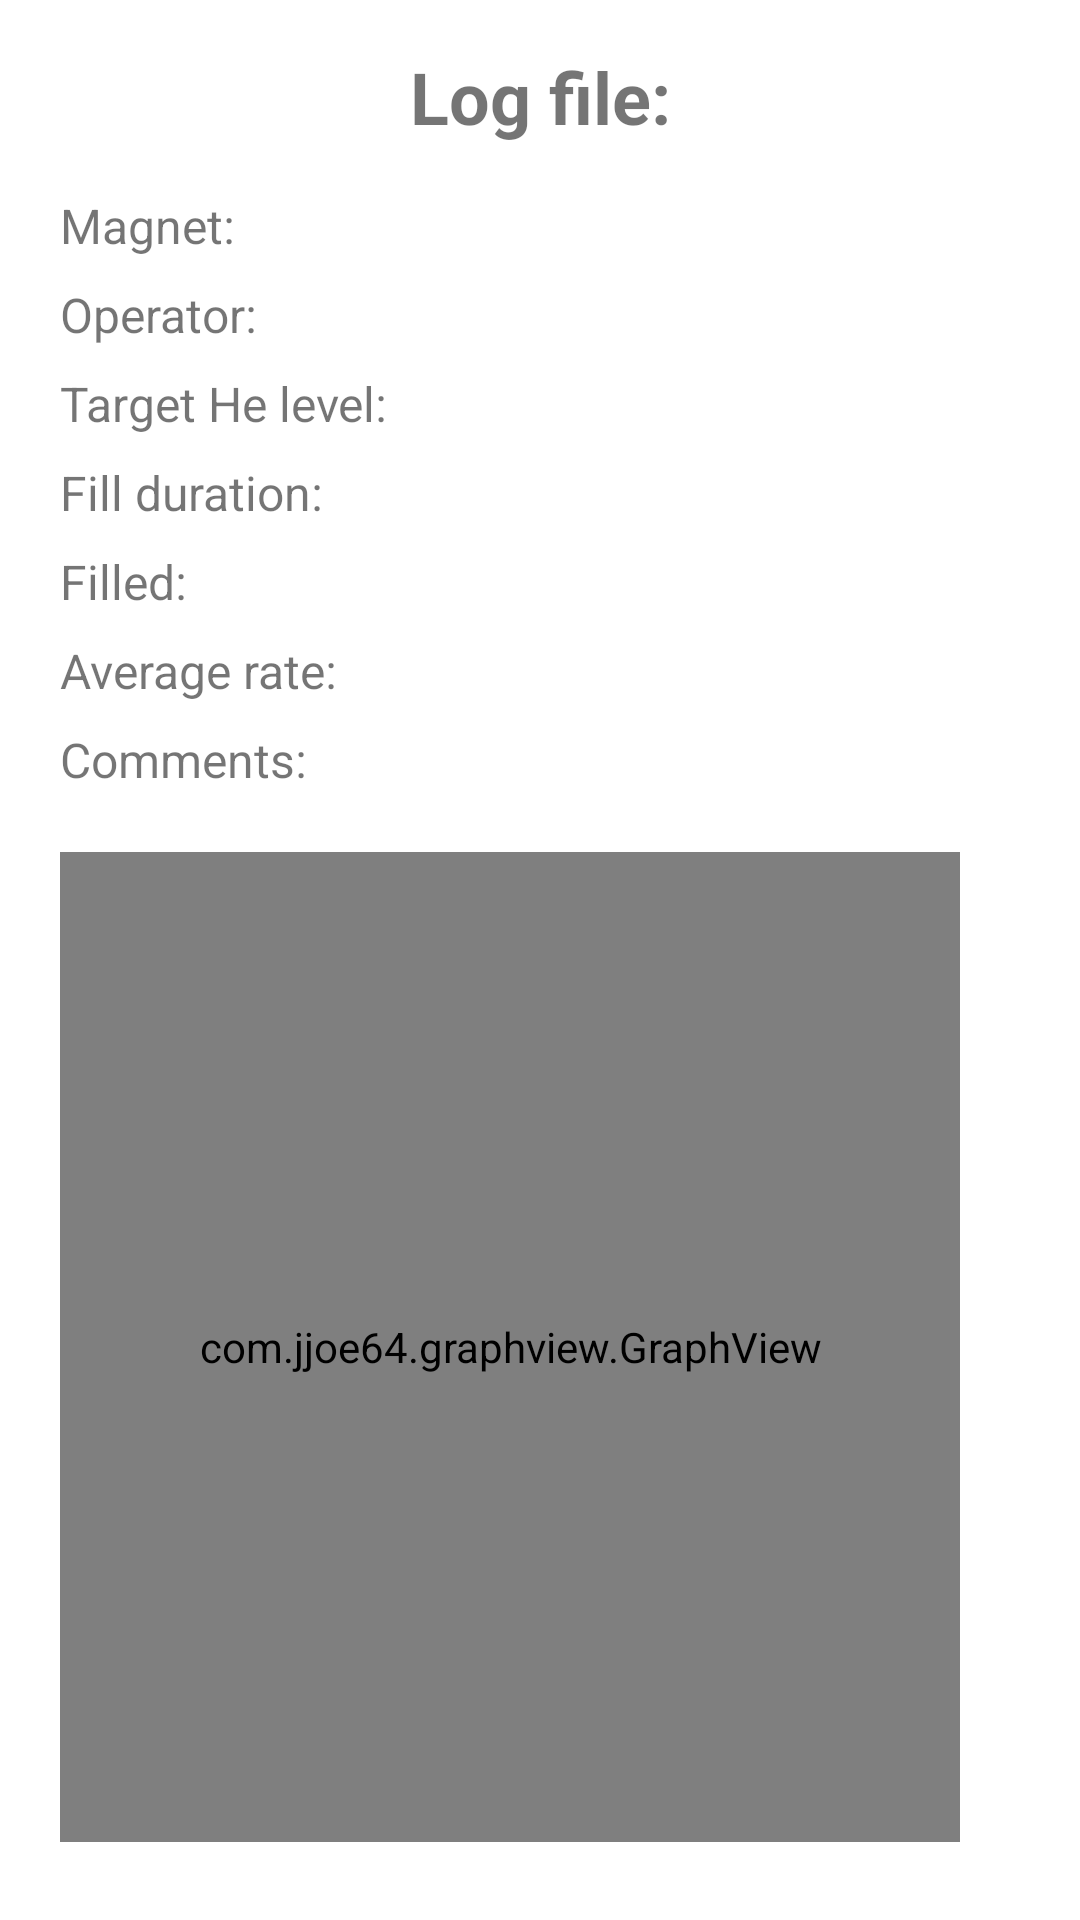

The Android layout XML behind this screen, and the referenced resources:
<!-- AndroidManifest.xml: application theme Theme.HeFillApp -->
<!-- res/layout/activity_view_fill_log_entry.xml -->
<?xml version="1.0" encoding="utf-8"?>
<androidx.constraintlayout.widget.ConstraintLayout xmlns:android="http://schemas.android.com/apk/res/android"
    xmlns:app="http://schemas.android.com/apk/res-auto"
    xmlns:tools="http://schemas.android.com/tools"
    android:layout_width="match_parent"
    android:layout_height="match_parent"
    tools:context=".ViewFillLogEntryActivity">

    <TextView
        android:id="@+id/textViewTitleViewLogFile"
        android:layout_width="wrap_content"
        android:layout_height="wrap_content"
        android:layout_marginTop="16dp"
        android:layout_marginBottom="20dp"
        android:text="@string/item_title_fill_log"
        android:textSize="24sp"
        android:textStyle="bold"
        app:layout_constraintEnd_toEndOf="parent"
        app:layout_constraintHorizontal_bias="0.5"
        app:layout_constraintStart_toStartOf="parent"
        app:layout_constraintTop_toTopOf="parent" />

    <TextView
        android:id="@+id/textViewLogMagnet"
        android:layout_width="wrap_content"
        android:layout_height="wrap_content"
        android:layout_marginStart="20dp"
        android:layout_marginTop="16dp"
        android:text="@string/view_log_file_magnet"
        android:textSize="16sp"
        app:layout_constraintEnd_toEndOf="parent"
        app:layout_constraintHorizontal_bias="0.0"
        app:layout_constraintStart_toStartOf="parent"
        app:layout_constraintTop_toBottomOf="@+id/textViewTitleViewLogFile" />

    <TextView
        android:id="@+id/textViewLogOperator"
        android:layout_width="wrap_content"
        android:layout_height="wrap_content"
        android:layout_marginTop="8dp"
        android:layout_marginStart="20dp"
        android:text="@string/view_log_file_operator"
        android:textSize="16sp"
        app:layout_constraintEnd_toEndOf="parent"
        app:layout_constraintHorizontal_bias="0.0"
        app:layout_constraintStart_toStartOf="parent"
        app:layout_constraintTop_toBottomOf="@+id/textViewLogMagnet"/>

    <TextView
        android:id="@+id/textViewLogTargetLevel"
        android:layout_width="wrap_content"
        android:layout_height="wrap_content"
        android:layout_marginTop="8dp"
        android:layout_marginStart="20dp"
        android:text="@string/view_log_file_target_level"
        android:textSize="16sp"
        app:layout_constraintEnd_toEndOf="parent"
        app:layout_constraintHorizontal_bias="0.0"
        app:layout_constraintStart_toStartOf="parent"
        app:layout_constraintTop_toBottomOf="@+id/textViewLogOperator"/>

    <TextView
        android:id="@+id/textViewLogFillDuration"
        android:layout_width="wrap_content"
        android:layout_height="wrap_content"
        android:layout_marginTop="8dp"
        android:layout_marginStart="20dp"
        android:text="@string/view_log_file_total_duration"
        android:textSize="16sp"
        app:layout_constraintEnd_toEndOf="parent"
        app:layout_constraintHorizontal_bias="0.0"
        app:layout_constraintStart_toStartOf="parent"
        app:layout_constraintTop_toBottomOf="@+id/textViewLogTargetLevel"/>

    <TextView
        android:id="@+id/textViewLogFillLevels"
        android:layout_width="wrap_content"
        android:layout_height="wrap_content"
        android:layout_marginTop="8dp"
        android:layout_marginStart="20dp"
        android:text="@string/view_log_file_fill_levels"
        android:textSize="16sp"
        app:layout_constraintEnd_toEndOf="parent"
        app:layout_constraintHorizontal_bias="0.0"
        app:layout_constraintStart_toStartOf="parent"
        app:layout_constraintTop_toBottomOf="@+id/textViewLogFillDuration"/>

    <TextView
        android:id="@+id/textViewLogAverageRate"
        android:layout_width="wrap_content"
        android:layout_height="wrap_content"
        android:layout_marginTop="8dp"
        android:layout_marginStart="20dp"
        android:text="@string/view_log_file_average_rate"
        android:textSize="16sp"
        app:layout_constraintEnd_toEndOf="parent"
        app:layout_constraintHorizontal_bias="0.0"
        app:layout_constraintStart_toStartOf="parent"
        app:layout_constraintTop_toBottomOf="@+id/textViewLogFillLevels"/>

    <TextView
        android:id="@+id/textViewLogComments"
        android:layout_width="wrap_content"
        android:layout_height="wrap_content"
        android:layout_marginTop="8dp"
        android:layout_marginStart="20dp"
        android:text="@string/view_log_file_comments"
        android:textSize="16sp"
        app:layout_constraintEnd_toEndOf="parent"
        app:layout_constraintHorizontal_bias="0.0"
        app:layout_constraintStart_toStartOf="parent"
        app:layout_constraintTop_toBottomOf="@+id/textViewLogAverageRate"/>

    
    <com.jjoe64.graphview.GraphView
        android:id="@+id/idGraphViewFillLog"
        android:layout_width="match_parent"
        android:layout_height="330dp"
        android:layout_marginTop="20dp"
        android:layout_marginStart="20dp"
        android:layout_marginEnd="40dp"
        android:layout_below="@id/textViewLogComments"
        app:layout_constraintBottom_toBottomOf="parent"
        app:layout_constraintEnd_toEndOf="parent"
        app:layout_constraintStart_toStartOf="parent"
        app:layout_constraintTop_toBottomOf="@+id/textViewLogComments"
        app:layout_constraintVertical_bias="0" />


</androidx.constraintlayout.widget.ConstraintLayout>
<!-- resources referenced by this layout -->
<resources>
  <string name="item_title_fill_log">Log file:</string>
  <string name="view_log_file_average_rate">Average rate:</string>
  <string name="view_log_file_comments">Comments:</string>
  <string name="view_log_file_fill_levels">Filled:</string>
  <string name="view_log_file_magnet">Magnet:</string>
  <string name="view_log_file_operator">Operator:</string>
  <string name="view_log_file_target_level">Target He level:</string>
  <string name="view_log_file_total_duration">Fill duration:</string>
  <style name="Theme.HeFillApp" parent="Theme.MaterialComponents.DayNight.DarkActionBar">
          
          <item name="colorPrimary">@color/purple_500</item>
          <item name="colorPrimaryVariant">@color/purple_700</item>
          <item name="colorOnPrimary">@color/white</item>
          
          <item name="colorSecondary">@color/teal_200</item>
          <item name="colorSecondaryVariant">@color/teal_700</item>
          <item name="colorOnSecondary">@color/black</item>
          
          <item name="android:statusBarColor" tools:targetApi="l">?attr/colorPrimaryVariant</item>
          
      </style>
  <!-- not gathered from this repository: default colours our renderer supplied (Android Studio template values) -->
  <color name="purple_500">#FF6200EE</color>
  <color name="purple_700">#FF3700B3</color>
  <color name="teal_200">#FF03DAC5</color>
  <color name="teal_700">#FF018786</color>
  <color name="black">#FF000000</color>
  <color name="white">#FFFFFFFF</color>
</resources>
